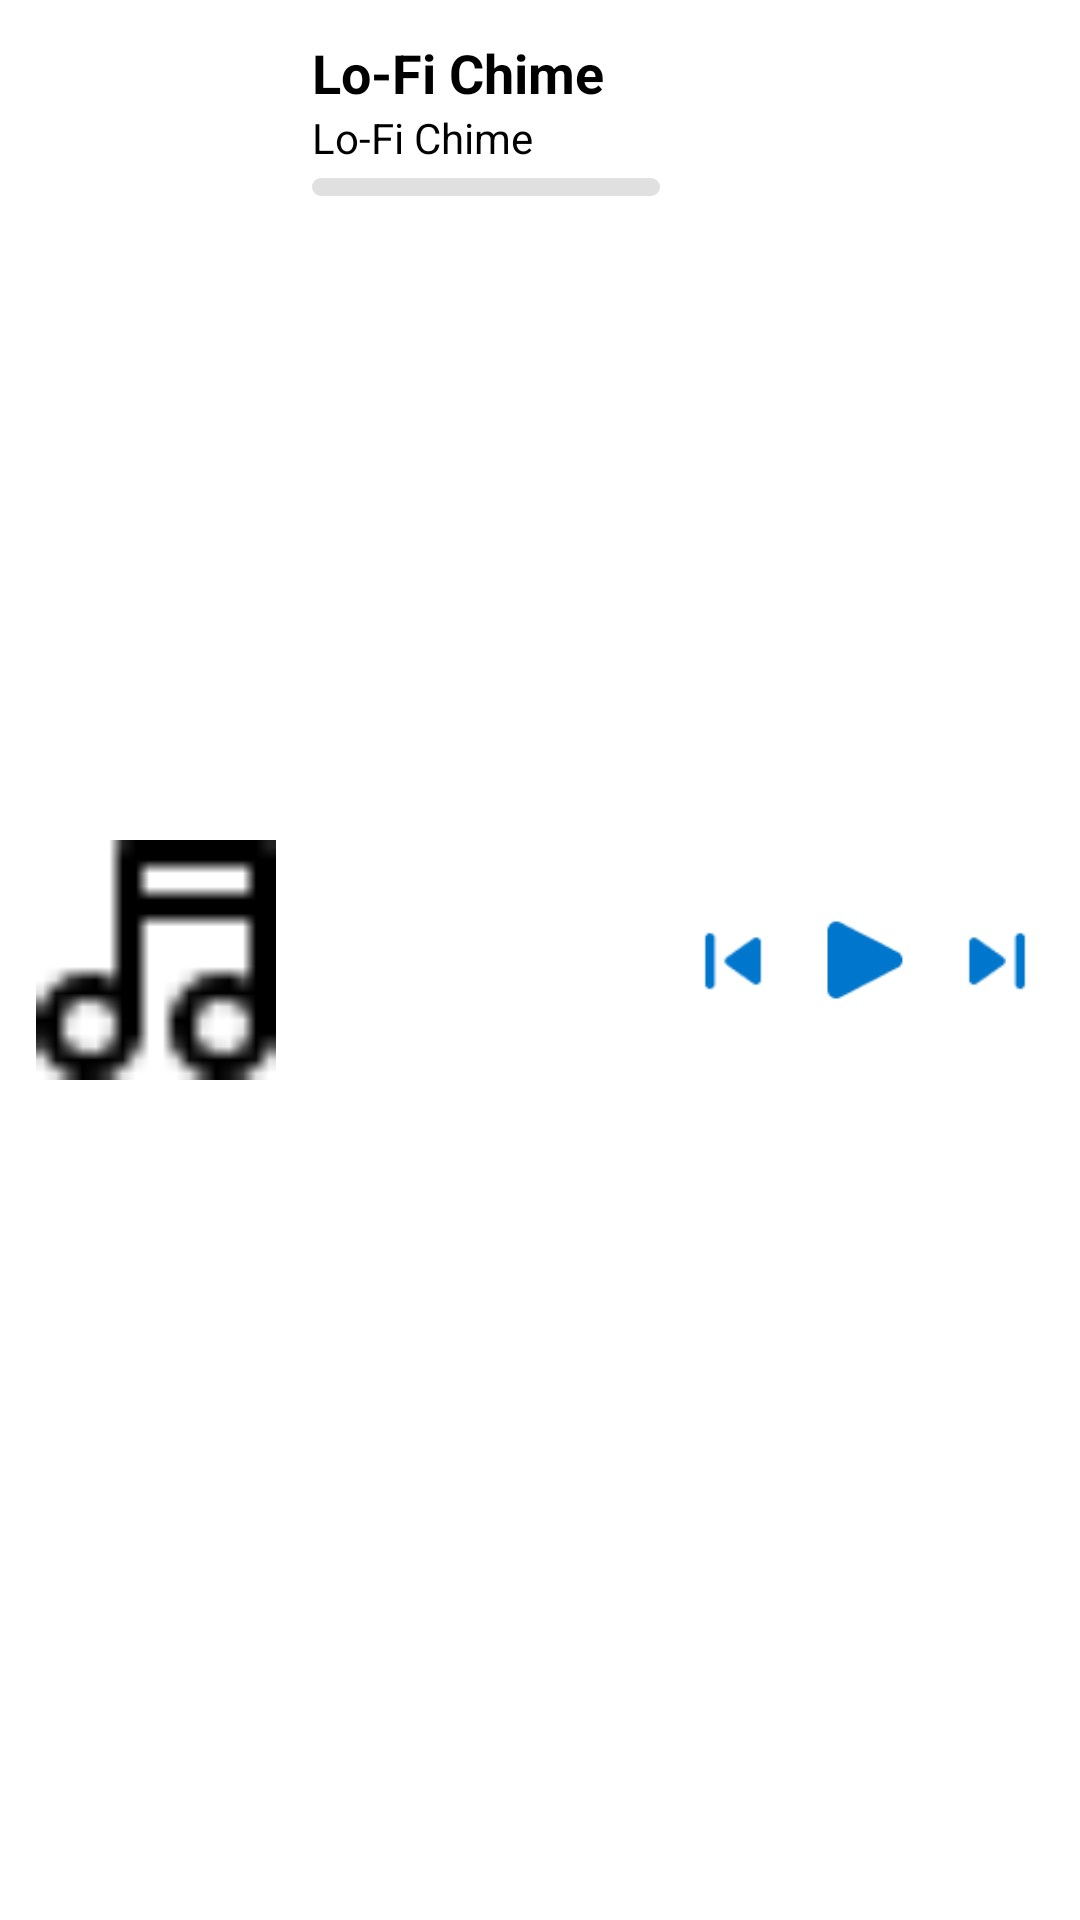

This screen was rendered from an Android layout file. Write that file and the resources it references.
<!-- AndroidManifest.xml: application theme Theme.Musicapp2 -->
<!-- res/layout/custom_notification_expanded.xml -->
<?xml version="1.0" encoding="utf-8"?>
<RelativeLayout xmlns:android="http://schemas.android.com/apk/res/android"
    android:layout_width="match_parent"
    android:layout_height="wrap_content"
    android:background="@android:color/white"
    android:padding="12dp">


    <ImageView
        android:id="@+id/expanded_thumbnail"
        android:layout_width="80dp"
        android:layout_height="80dp"
        android:layout_alignParentStart="true"
        android:layout_centerVertical="true"
        android:scaleType="centerCrop"
        android:layout_marginEnd="12dp"
        android:src="@drawable/group" />


    <LinearLayout
        android:id="@+id/expanded_text_block"
        android:layout_width="wrap_content"
        android:layout_height="wrap_content"
        android:layout_toEndOf="@id/expanded_thumbnail"
        android:layout_toStartOf="@id/expanded_action_buttons"
        android:orientation="vertical"
        android:layout_marginEnd="8dp">

        <TextView
            android:id="@+id/expanded_title"
            android:layout_width="wrap_content"
            android:layout_height="wrap_content"
            android:text="Lo-Fi Chime"
            android:textStyle="bold"
            android:textColor="#000000"
            android:textSize="18sp"
            android:maxLines="1"
            android:ellipsize="end" />

        <TextView
            android:id="@+id/expanded_album"
            android:layout_width="wrap_content"
            android:layout_height="wrap_content"
            android:text="Lo-Fi Chime"
            android:textColor="#000000"
            android:textSize="14sp"
            android:maxLines="1"
            android:ellipsize="end" />


        <ProgressBar
        android:id="@+id/expanded_progress"
        style="@android:style/Widget.ProgressBar.Horizontal"
        android:layout_width="match_parent"
        android:layout_height="6dp"
        android:max="100"
        android:progress="0"
        android:indeterminate="false"
        android:progressDrawable="@drawable/custom_progress_red"
        android:layout_marginTop="4dp" />

    </LinearLayout>


    <LinearLayout
        android:id="@+id/expanded_action_buttons"
        android:layout_width="wrap_content"
        android:layout_height="wrap_content"
        android:layout_alignParentEnd="true"
        android:layout_centerVertical="true"
        android:orientation="horizontal">

        <ImageView
            android:id="@+id/expanded_btn_prev"
            android:layout_width="32dp"
            android:layout_height="32dp"
            android:layout_marginEnd="12dp"
            android:src="@drawable/prev" />

        <ImageView
            android:id="@+id/expanded_btn_play_pause"
            android:layout_width="32dp"
            android:layout_height="32dp"
            android:layout_marginEnd="12dp"
            android:src="@drawable/bigplay" />

        <ImageView
            android:id="@+id/expanded_btn_next"
            android:layout_width="32dp"
            android:layout_height="32dp"
            android:src="@drawable/next" />
    </LinearLayout>
</RelativeLayout>
<!-- resources referenced by this layout -->
<resources>
  <!-- drawable bigplay: png bitmap (drawable, 516 bytes) -->
  <!-- drawable custom_progress_red (drawable) -->
  <layer-list xmlns:android="http://schemas.android.com/apk/res/android">
  
      <item android:id="@android:id/background">
          <shape android:shape="rectangle">
              <corners android:radius="50dp" />
              <solid android:color="#E0E0E0" />
          </shape>
      </item>
  
      <item android:id="@android:id/progress">
          <clip>
              <shape android:shape="rectangle">
                  <corners android:radius="50dp" />
                  <solid android:color="#FF0000" />
              </shape>
          </clip>
      </item>
  </layer-list>
  <!-- drawable group: png bitmap (drawable, 200 bytes) -->
  <!-- drawable next: png bitmap (drawable, 480 bytes) -->
  <!-- drawable prev: png bitmap (drawable, 483 bytes) -->
  <style name="Theme.Musicapp2" parent="Theme.MaterialComponents.DayNight.NoActionBar">
          
          <item name="colorPrimary">@color/colorPrimary</item>
          <item name="colorPrimaryVariant">@color/colorPrimaryVariant</item>
          <item name="colorOnPrimary">@color/white</item>
  
          
          <item name="colorSecondary">@color/colorSecondary</item>
          <item name="colorSecondaryVariant">@color/colorSecondaryVariant</item>
          <item name="colorOnSecondary">@color/black</item>
  
          
          <item name="android:windowBackground">@color/black</item>
          <item name="colorSurface">@color/black</item>
          <item name="colorOnSurface">@color/white</item>
  
          
          <item name="android:textColor">@color/white</item>
  
          
          <item name="android:statusBarColor">@color/colorPrimaryVariant</item>
      </style>
  <color name="colorPrimary">@color/color_primary</color>
  <color name="colorPrimaryVariant">@color/color_primary_variant</color>
  <color name="white">#FFFFFF</color>
  <color name="colorSecondary">@color/color_secondary</color>
  <color name="colorSecondaryVariant">@color/color_secondary_variant</color>
  <color name="black">#000000</color>
  <color name="color_primary">#43CCF8</color>
  <color name="color_primary_variant">#2F88FF</color>
  <color name="color_secondary">#03DAC6</color>
  <color name="color_secondary_variant">#018786</color>
</resources>
